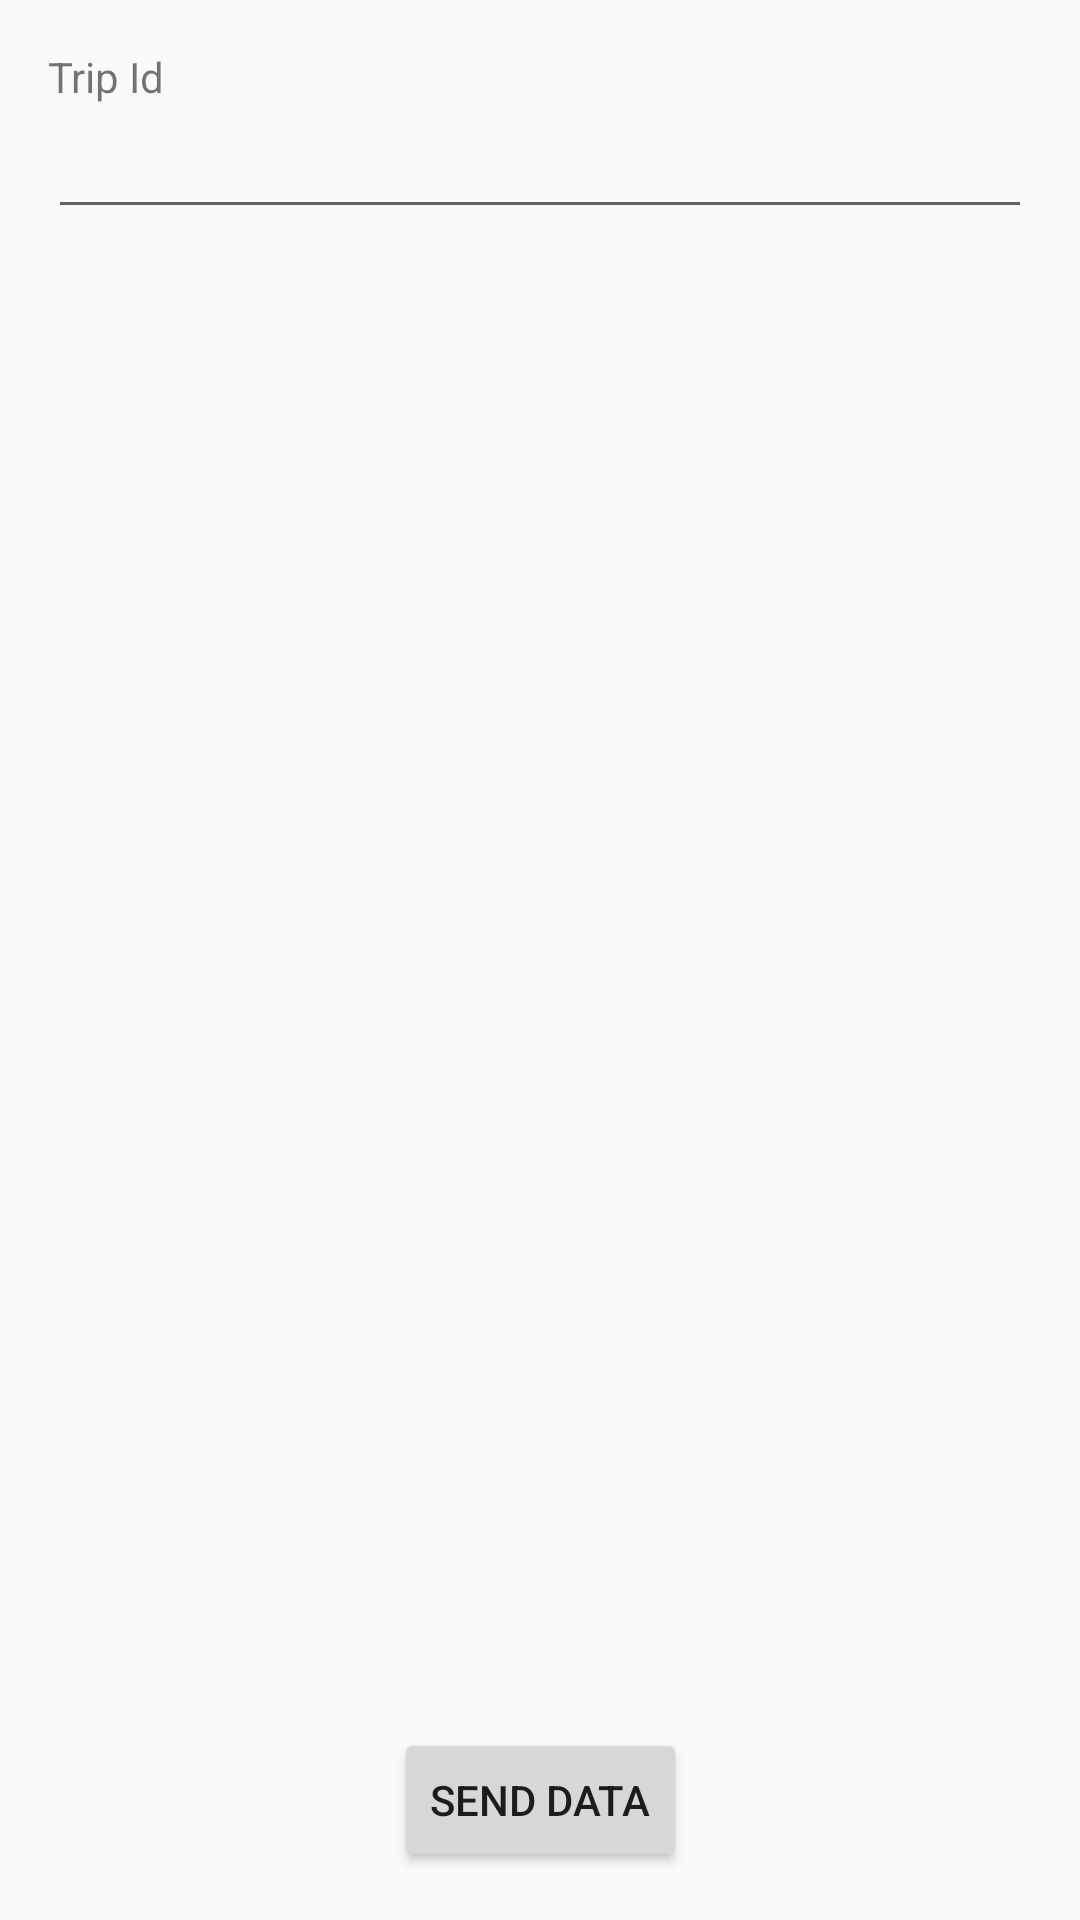

Reconstruct the res/layout file that produces this screen, plus the resources it refers to.
<!-- AndroidManifest.xml: application theme MaterialCoBridgeTheme -->
<!-- res/layout/activity_trip_details.xml -->
<?xml version="1.0" encoding="utf-8"?>
<androidx.constraintlayout.widget.ConstraintLayout
    xmlns:android="http://schemas.android.com/apk/res/android"
    xmlns:app="http://schemas.android.com/apk/res-auto"
    xmlns:tools="http://schemas.android.com/tools"
    android:id="@+id/main"
    android:layout_width="match_parent"
    android:layout_height="match_parent"
    tools:context=".TripDetails"
    android:padding="@dimen/screen_padding">
    <TextView
        android:id="@+id/tvTripId"
        app:layout_constraintTop_toTopOf="parent"
        app:layout_constraintStart_toStartOf="parent"
        android:text="@string/trip_id"
        android:layout_width="wrap_content"
        android:layout_height="wrap_content"/>

    <EditText
        android:id="@+id/editTripId"
        app:layout_constraintStart_toStartOf="@id/tvTripId"
        app:layout_constraintTop_toBottomOf="@+id/tvTripId"
        android:layout_width="match_parent"
        android:layout_height="wrap_content"/>








    <Button
        android:id="@+id/btnSendData"
        android:text="@string/send_data"
        app:layout_constraintEnd_toEndOf="parent"
        app:layout_constraintStart_toStartOf="parent"
        app:layout_constraintBottom_toBottomOf="parent"
        android:layout_width="wrap_content"
        android:layout_height="wrap_content"/>
</androidx.constraintlayout.widget.ConstraintLayout>
<!-- resources referenced by this layout -->
<resources>
  <dimen name="screen_padding">16dp</dimen>
  <string name="departure_time">Departure Time:</string>
  <string name="send_data">Send Data</string>
  <string name="trip_id">Trip Id</string>
  <style name="MaterialCoBridgeTheme" parent="Theme.MaterialComponents.Light.NoActionBar.Bridge">
          
          <item name="colorPrimary">@color/white</item>
          <item name="colorPrimaryDark">@color/white</item>
          <item name="colorAccent">@color/white</item>
          <item name="windowActionBar">false</item>
          <item name="windowNoTitle">true</item>
          <item name="android:statusBarColor" tools:targetApi="lollipop">
              ?android:attr/colorBackground
          </item>
      </style>
  <color name="white">#FFFFFFFF</color>
</resources>
